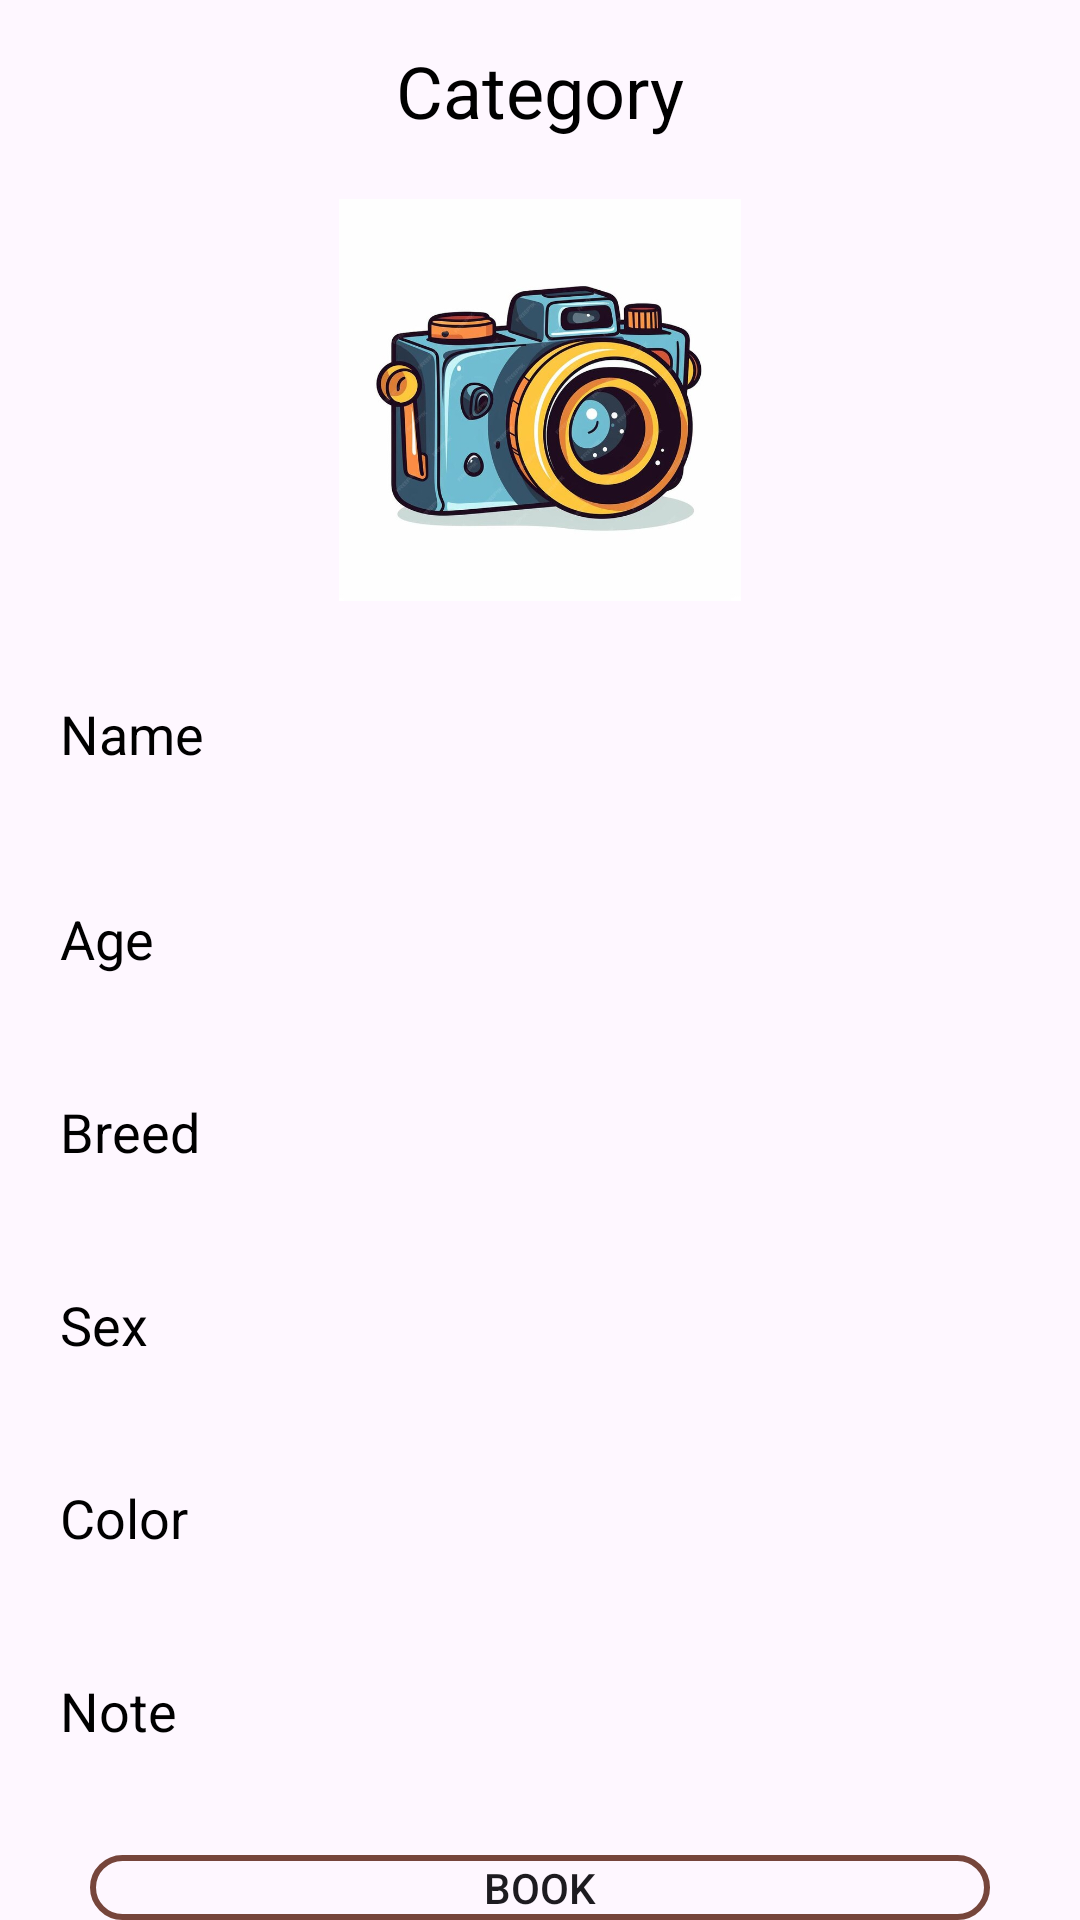

This screen was rendered from an Android layout file. Write that file and the resources it references.
<!-- AndroidManifest.xml: application theme Theme.Pet_Book -->
<!-- res/layout/activity_detail.xml -->
<?xml version="1.0" encoding="utf-8"?>
<LinearLayout
    xmlns:android="http://schemas.android.com/apk/res/android"
    xmlns:app="http://schemas.android.com/apk/res-auto"
    xmlns:tools="http://schemas.android.com/tools"
    android:layout_width="match_parent"
    android:layout_height="match_parent"
    android:orientation="vertical"
    tools:context=".DetailActivity">

    <TextView
        android:layout_width="wrap_content"
        android:layout_height="wrap_content"
        android:id="@+id/detailCategory"
        android:text="Category"
        android:layout_marginTop="14dp"
        android:textSize="24sp"
        android:layout_gravity="center"
        android:layout_marginBottom="12dp"
        android:textColor="@color/black"/>
    <ImageView
        android:layout_width="400dp"
        android:layout_height="150dp"
        android:id="@+id/detailImage"
        android:padding="8dp"
        android:layout_gravity="center"
        android:src="@drawable/camera"/>
    <TextView
        android:layout_width="match_parent"
        android:layout_height="wrap_content"
        android:layout_marginTop="4dp"
        android:padding="20dp"
        android:text="Name"
        android:layout_gravity="center"
        android:id="@+id/detailName"
        android:textSize="18sp"
        android:textColor="@color/black"/>

    <TextView
        android:layout_width="match_parent"
        android:layout_height="wrap_content"
        android:layout_marginTop="4dp"
        android:padding="20dp"
        android:text="Age"
        android:layout_gravity="center"
        android:id="@+id/detailAgg"
        android:textSize="18sp"
        android:textColor="@color/black"/>
    <TextView
        android:layout_width="match_parent"
        android:layout_height="wrap_content"
        android:layout_marginTop="0dp"
        android:padding="20dp"
        android:text="Breed"
        android:layout_gravity="center"
        android:id="@+id/detailBreeding"
        android:textSize="18sp"
        android:textColor="@color/black"/>
    <TextView
        android:layout_width="match_parent"
        android:layout_height="wrap_content"
        android:layout_marginTop="0dp"
        android:padding="20dp"
        android:text="Sex"
        android:layout_gravity="center"
        android:id="@+id/detailSex"
        android:textSize="18sp"
        android:textColor="@color/black"/>
    <TextView
        android:layout_width="match_parent"
        android:layout_height="wrap_content"
        android:layout_marginTop="0dp"
        android:padding="20dp"
        android:text="Color"
        android:layout_gravity="center"
        android:id="@+id/detailColor"
        android:textSize="18sp"
        android:textColor="@color/black"/>
    <TextView
        android:layout_width="match_parent"
        android:layout_height="wrap_content"
        android:layout_marginTop="0dp"
        android:padding="20dp"
        android:text="Note"
        android:layout_gravity="center"
        android:id="@+id/detailNote"
        android:textSize="18sp"
        android:textColor="@color/black"/>
    <Button
        android:layout_width="match_parent"
        android:layout_height="wrap_content"
        android:text="Book"
        android:id="@+id/bookButton"
        android:layout_marginLeft="30sp"
        android:layout_marginRight="30sp"
        android:background="@drawable/custom_edittext"
        android:layout_gravity="center"
        android:layout_marginTop="16dp"/>

</LinearLayout>
<!-- resources referenced by this layout -->
<resources>
  <color name="black">#FF000000</color>
  <!-- drawable camera: jpg bitmap (drawable, 65824 bytes) -->
  <!-- drawable custom_edittext (drawable) -->
  <?xml version="1.0" encoding="utf-8"?>
  <shape
      xmlns:android="http://schemas.android.com/apk/res/android"
      android:shape="rectangle">
  
      <stroke
          android:width="2dp"
          android:color="@color/darak_brown"/>
      <corners
          android:radius="30dp"/>
  
  </shape>
  <style name="Theme.Pet_Book" parent="Base.Theme.Pet_Book" />
  <color name="darak_brown">#76453B</color>
  <style name="Base.Theme.Pet_Book" parent="Theme.Material3.DayNight.NoActionBar">
  
          <item name="colorPrimary">@color/darak_brown</item>
          <item name="colorPrimaryVariant">@color/darak_brown</item>
          <item name="colorOnPrimary">@color/white</item>
  
          <item name="colorSecondary">@color/teal_200</item>
          <item name="colorSecondaryVariant">@color/teal_700</item>
          <item name="colorOnSecondary">@color/black</item>
  
          <item name="android:statusBarColor">?attr/colorPrimaryVariant</item>
  
      </style>!-- Customize your light theme here. --&gt;
  <color name="white">#FFFFFFFF</color>
  <color name="teal_200">#FF03DAC5</color>
  <color name="teal_700">#FF018786</color>
</resources>
